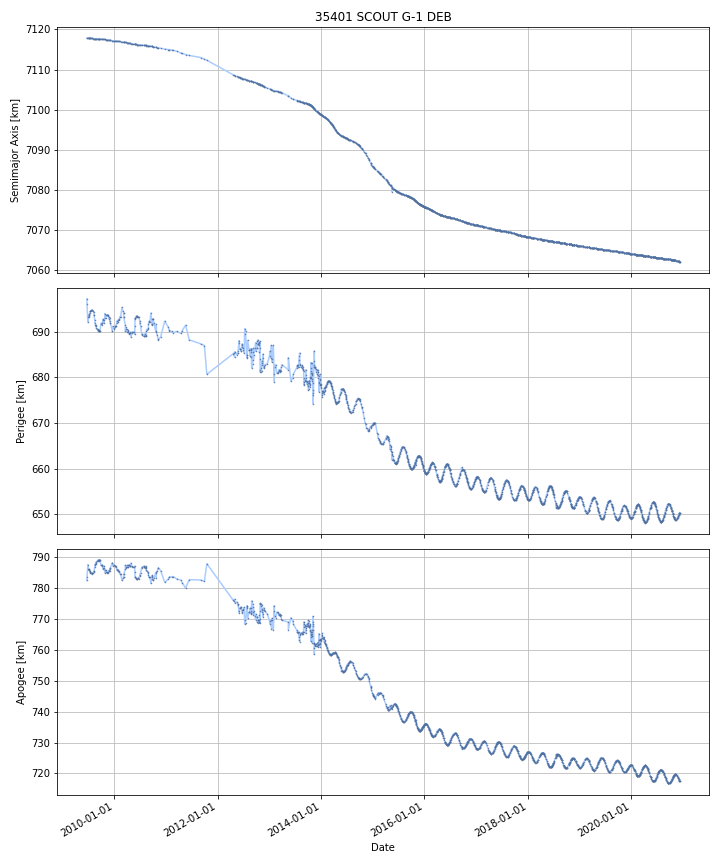

The file beside this chart, header and first rows:
DATE, SEMIMAJOR_AXIS, PERIAPSIS, APOAPSIS, DOT_SEMIMAJOR_AXIS, DOT_PERIAPSIS, DOT_APOAPSIS
2009-06-22, 7118, 697, 782.4, , , 
2009-06-23, 7118, 696.3, 783.2, -0.003552, -0.7435, 0.7364
2009-06-24, 7118, 695.6, 783.9, -0.002853, -0.7285, 0.7227
2009-06-25, 7118, 694.9, 784.6, -0.002445, -0.7197, 0.7148
2009-06-26, 7118, 694.1, 785.3, -0.002445, -0.7197, 0.7148
2009-06-27, 7118, 693.4, 786, -0.002445, -0.7197, 0.7148
2009-06-28, 7118, 692.7, 786.7, -0.002445, -0.7197, 0.7148
2009-06-29, 7118, 692.5, 786.9, -0.00266, -0.1968, 0.1915
2009-06-30, 7118, 693.3, 786.1, -0.003515, 0.7975, -0.8045
2009-07-01, 7118, 693.3, 786.1, -0.0034, 0.003335, -0.01013
2009-07-02, 7118, 693.3, 786.1, -0.0034, 0.003335, -0.01013
2009-07-03, 7118, 693.3, 786.1, -0.0034, 0.003335, -0.01013
2009-07-04, 7118, 693.3, 786.1, -0.0034, 0.003335, -0.01013
2009-07-05, 7118, 693.3, 786.1, -0.003358, -0.001292, -0.005423
2009-07-06, 7118, 693.7, 785.7, -0.002013, 0.4173, -0.4213
2009-07-07, 7118, 693.7, 785.7, -0.003247, -0.002905, -0.003589
2009-07-08, 7118, 693.7, 785.7, -0.003247, -0.002905, -0.003589
2009-07-09, 7118, 693.7, 785.7, -0.003247, -0.002905, -0.003589
2009-07-10, 7118, 693.7, 785.7, -0.003247, -0.002905, -0.003589
2009-07-11, 7118, 693.9, 785.5, -0.003528, 0.1823, -0.1894
2009-07-12, 7118, 694.1, 785.3, -0.0028, 0.18, -0.1856
2009-07-13, 7118, 694.2, 785.2, -0.003153, 0.08637, -0.09267
2009-07-14, 7118, 694.3, 785.1, -0.003153, 0.08637, -0.09267
2009-07-15, 7118, 694.3, 785, -0.003153, 0.08637, -0.09267
2009-07-16, 7118, 694.4, 784.9, -0.003153, 0.08637, -0.09267
2009-07-17, 7118, 694.5, 784.9, -0.003485, 0.03147, -0.03844
2009-07-18, 7118, 694.5, 784.8, -0.003761, 0.06289, -0.07041
2009-07-19, 7118, 694.5, 784.8, -0.003354, 0.0141, -0.02081
2009-07-20, 7118, 694.5, 784.8, -0.003354, 0.0141, -0.02081
2009-07-21, 7118, 694.6, 784.7, -0.003354, 0.0141, -0.02081
2009-07-22, 7118, 694.6, 784.7, -0.003354, 0.0141, -0.02081
2009-07-23, 7118, 694.6, 784.7, -0.002895, 0.04105, -0.04684
2009-07-24, 7118, 694.7, 784.6, -0.00284, 0.04187, -0.04755
2009-07-25, 7118, 694.7, 784.6, -0.003093, 0.01958, -0.02577
2009-07-26, 7118, 694.7, 784.6, -0.003093, 0.01958, -0.02577
2009-07-27, 7118, 694.7, 784.5, -0.003093, 0.01958, -0.02577
2009-07-28, 7118, 694.7, 784.5, -0.003093, 0.01958, -0.02577
2009-07-29, 7118, 694.7, 784.6, -0.002932, -0.08347, 0.07761
2009-07-30, 7118, 694.6, 784.6, -0.003068, -0.03667, 0.03053
2009-07-31, 7118, 694.6, 784.6, -0.002926, -0.02601, 0.02015
2009-08-01, 7118, 694.6, 784.7, -0.002926, -0.02601, 0.02015
2009-08-02, 7118, 694.5, 784.7, -0.002926, -0.02601, 0.02015
2009-08-03, 7118, 694.5, 784.7, -0.002913, -0.02981, 0.02398
2009-08-04, 7118, 694.5, 784.7, -0.002878, -0.03961, 0.03386
2009-08-05, 7118, 694.4, 784.8, -0.002878, -0.03961, 0.03386
2009-08-06, 7118, 694.4, 784.8, -0.002878, -0.03961, 0.03386
2009-08-07, 7118, 694.4, 784.8, -0.002878, -0.03961, 0.03386
2009-08-08, 7118, 694.3, 784.9, -0.002878, -0.03961, 0.03386
2009-08-09, 7118, 694.3, 784.9, -0.002878, -0.03961, 0.03386
2009-08-10, 7118, 694.2, 784.9, -0.002878, -0.03961, 0.03386
2009-08-11, 7118, 693.9, 785.3, -0.00119, -0.3068, 0.3045
2009-08-12, 7118, 693.6, 785.6, -0.0013, -0.3208, 0.3182
2009-08-13, 7118, 693.4, 785.8, -0.002265, -0.2259, 0.2214
2009-08-14, 7118, 693.2, 786, -0.002265, -0.2259, 0.2214
2009-08-15, 7118, 692.9, 786.2, -0.002265, -0.2259, 0.2214
2009-08-16, 7118, 692.7, 786.5, -0.002265, -0.2259, 0.2214
2009-08-17, 7118, 692.4, 786.8, -0.00177, -0.3062, 0.3026
2009-08-18, 7118, 691.9, 787.3, -4.240667385602137e-05, -0.5207, 0.5207
2009-08-19, 7118, 691.8, 787.4, -0.001838, -0.09518, 0.09151
2009-08-20, 7118, 691.7, 787.5, -0.001838, -0.09518, 0.09151
... 4,126 more rows
